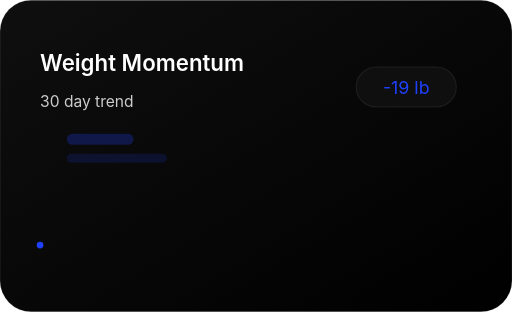
t = 0.00 s
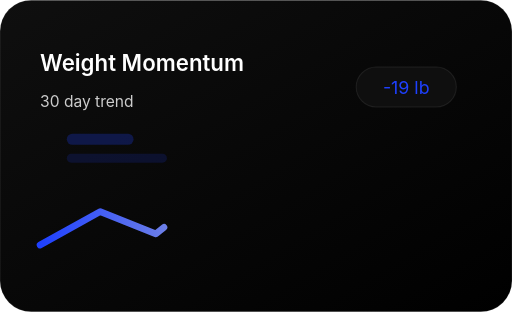
t = 1.25 s
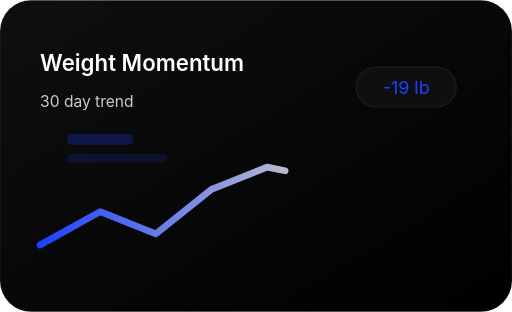
t = 2.50 s
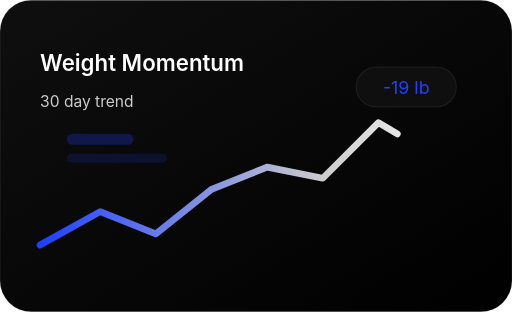
t = 3.75 s

The animated SVG that drew these frames (rendered in a browser with its animation timeline set to each time). Animation: 1 SMIL element (animate=1); one cycle of 5.00 s, repeats indefinitely.

<svg width="460" height="280" viewBox="0 0 460 280" xmlns="http://www.w3.org/2000/svg">
  <defs>
    <linearGradient id="progressBg" x1="0%" y1="0%" x2="100%" y2="100%">
      <stop offset="0%" stop-color="#0F0F0F"/>
      <stop offset="100%" stop-color="#000000"/>
    </linearGradient>
    <linearGradient id="trendLine" x1="0%" y1="0%" x2="100%" y2="0%">
      <stop offset="0%" stop-color="#1E40FF"/>
      <stop offset="65%" stop-color="#CCCCCC"/>
      <stop offset="100%" stop-color="#FFFFFF"/>
    </linearGradient>
  </defs>
  <rect width="460" height="280" rx="28" fill="url(#progressBg)" stroke="rgba(255,255,255,0.1)"/>
  <text x="36" y="64" font-family="'Space Grotesk', 'Inter', system-ui" font-size="20" fill="#FFFFFF" font-weight="600">Weight Momentum</text>
  <text x="36" y="96" font-family="'Inter', system-ui" font-size="14" fill="#CCCCCC">30 day trend</text>
  <polyline points="36,220 90,190 140,210 190,170 240,150 290,160 340,110 390,140 424,100" fill="none" stroke="url(#trendLine)" stroke-width="6" stroke-linecap="round" stroke-linejoin="round">
    <animate attributeName="stroke-dasharray" values="0,800;500,200" dur="5s" repeatCount="indefinite"/>
  </polyline>
  <g>
    <rect x="60" y="120" width="60" height="10" rx="5" fill="rgba(30,64,255,0.25)"/>
    <rect x="60" y="138" width="90" height="8" rx="4" fill="rgba(30,64,255,0.25)" opacity="0.6"/>
  </g>
  <g>
    <rect x="320" y="60" width="90" height="36" rx="18" fill="#0F0F0F" stroke="rgba(255,255,255,0.08)"/>
    <text x="365" y="84" text-anchor="middle" font-family="'Space Grotesk', 'Inter', system-ui" font-size="16" fill="#1E40FF">-19 lb</text>
  </g>
</svg>
